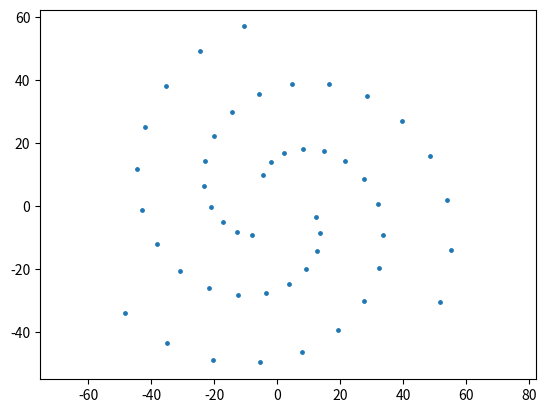

Generate this figure with matplotlib:
import matplotlib.pyplot as plt
import numpy as np
import math as meth
def Fibonacci(n):
    # Check if input is 0 then it will
    # print incorrect input
    if n < 0:
        print("Incorrect input")

    # Check if n is 0
    # then it will return 0
    elif n == 0:
        return 0

    # Check if n is 1,2
    # it will return 1
    elif n == 1 or n == 2:
        return 1

    else:
        return Fibonacci(n - 1) + Fibonacci(n - 2)

def GR(n):
    return Fibonacci(n)/Fibonacci(n-1)
numseeds=50
k=np.pi
phy=0
r0=10
xi=[]
yi=[]
print(" "+str(meth.cos(60))+"   "+str(np.cos(60)))
for seed in range(numseeds):
    phy += 2 * np.pi / k
   # if(phy>np.pi*2):
        #phy = phy % 2 * np.pi
    r0+=1;
    xi.append(r0*meth.cos(phy))
    yi.append(r0 * meth.sin(phy))


x = np.array(xi)
y = np.array(yi)

plt.axis("equal")
plt.scatter(x, y,s=r0/10)
plt.show()

